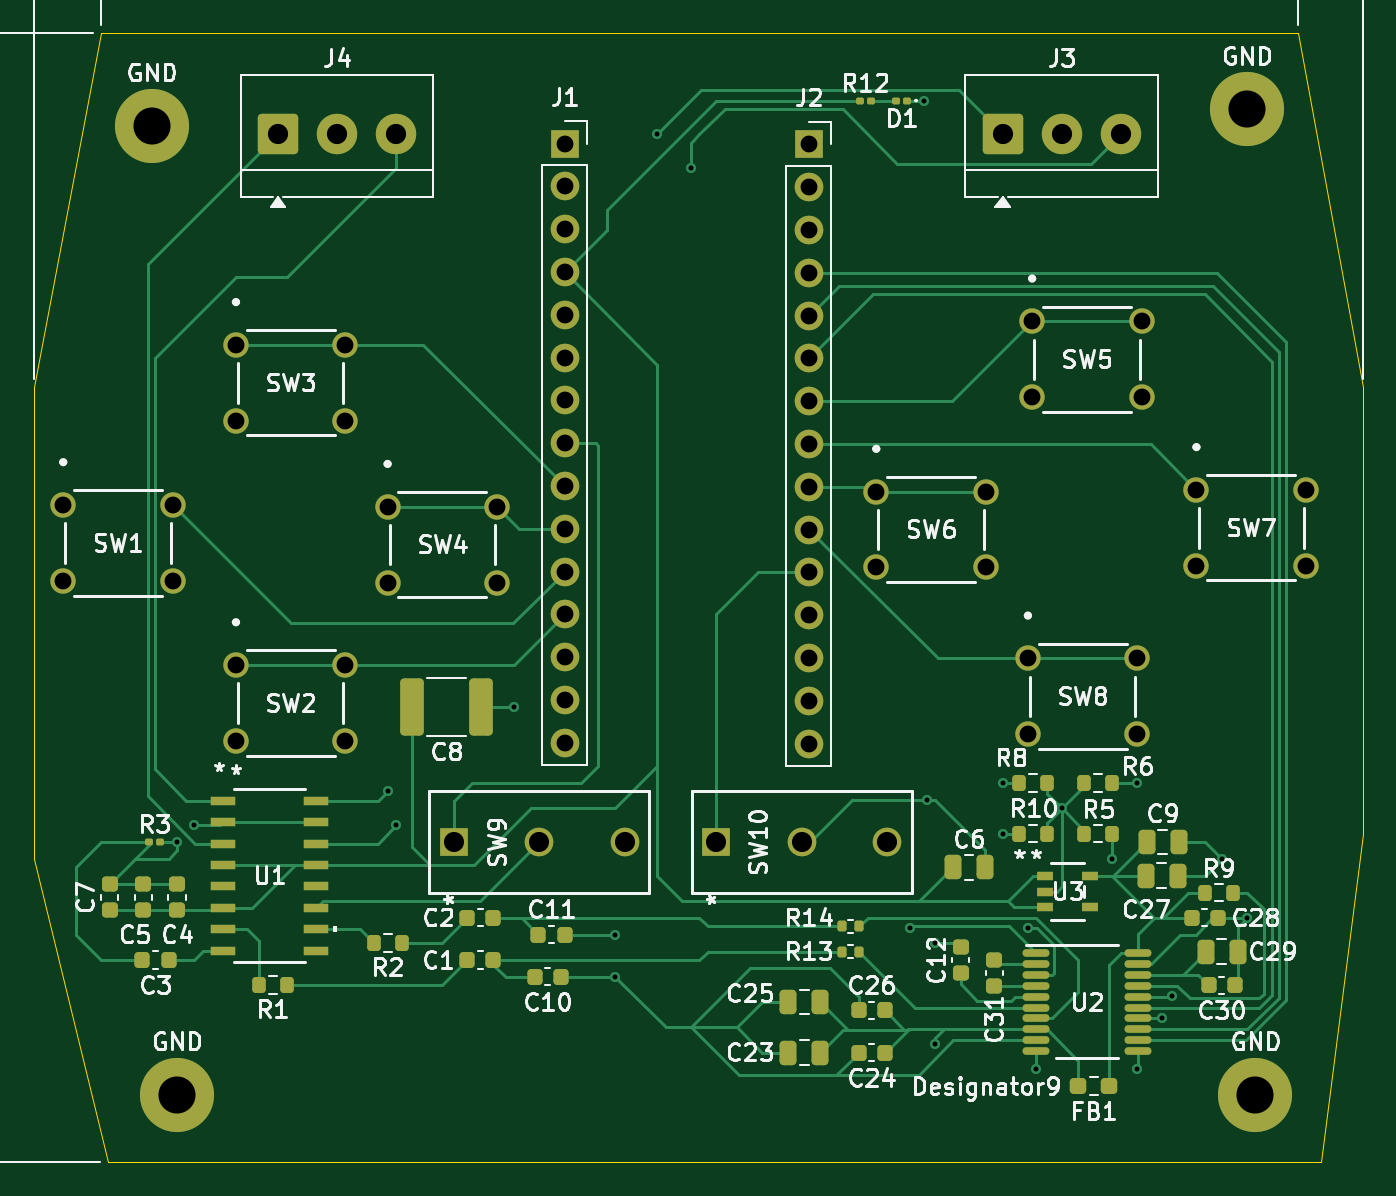
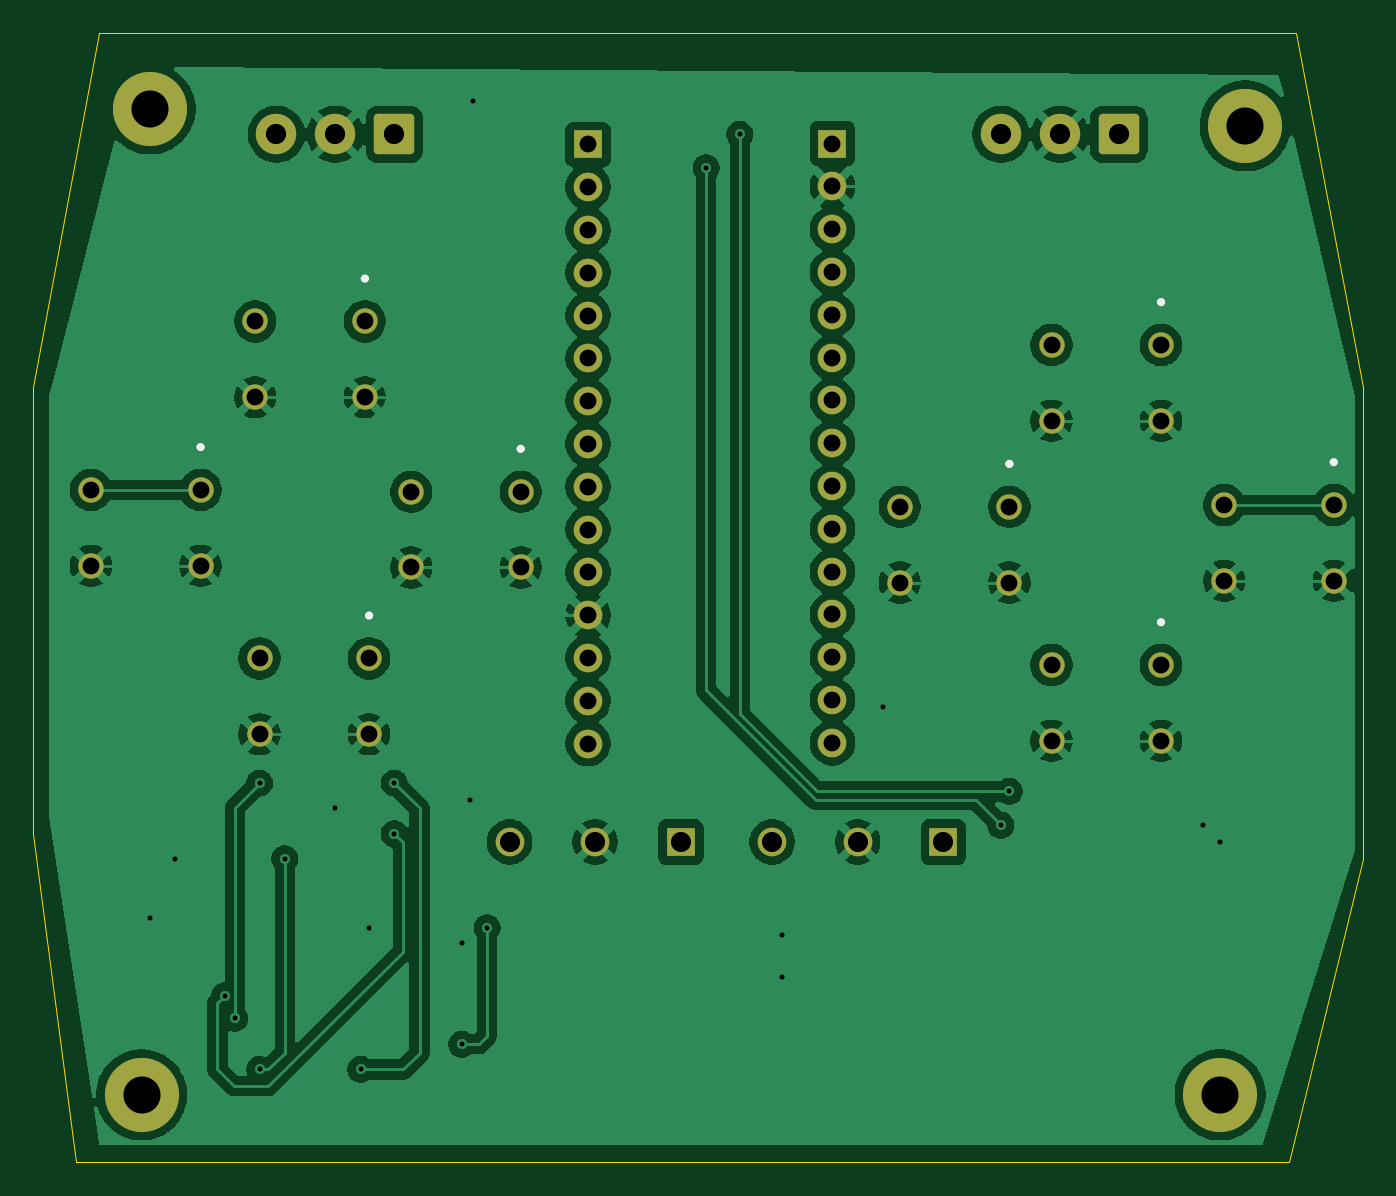
Circuit board: 11 layer files. Board 78.9 x 67.0 mm.
- bottom_copper: BMO_controller-B_Cu.gbr (163794 bytes)
- bottom_mask: BMO_controller-B_Mask.gbr (3849 bytes)
- paste: BMO_controller-B_Paste.gbr (472 bytes)
- bottom_silk: BMO_controller-B_Silkscreen.gbr (1894 bytes)
- outline: BMO_controller-Edge_Cuts.gbr (743 bytes)
- top_copper: BMO_controller-F_Cu.gbr (32863 bytes)
- top_mask: BMO_controller-F_Mask.gbr (9201 bytes)
- paste: BMO_controller-F_Paste.gbr (6375 bytes)
- top_silk: BMO_controller-F_Silkscreen.gbr (116464 bytes)
- drill: BMO_controller-NPTH.drl (281 bytes)
- drill: BMO_controller-PTH.drl (2255 bytes)

=== bottom_copper: BMO_controller-B_Cu.gbr (163794 bytes, source omitted) ===
=== bottom_mask: BMO_controller-B_Mask.gbr ===
%TF.GenerationSoftware,KiCad,Pcbnew,9.0.7*%
%TF.CreationDate,2026-06-17T10:57:17-04:00*%
%TF.ProjectId,BMO_controller,424d4f5f-636f-46e7-9472-6f6c6c65722e,rev?*%
%TF.SameCoordinates,Original*%
%TF.FileFunction,Soldermask,Bot*%
%TF.FilePolarity,Negative*%
%FSLAX46Y46*%
G04 Gerber Fmt 4.6, Leading zero omitted, Abs format (unit mm)*
G04 Created by KiCad (PCBNEW 9.0.7) date 2026-06-17 10:57:17*
%MOMM*%
%LPD*%
G01*
G04 APERTURE LIST*
G04 Aperture macros list*
%AMRoundRect*
0 Rectangle with rounded corners*
0 $1 Rounding radius*
0 $2 $3 $4 $5 $6 $7 $8 $9 X,Y pos of 4 corners*
0 Add a 4 corners polygon primitive as box body*
4,1,4,$2,$3,$4,$5,$6,$7,$8,$9,$2,$3,0*
0 Add four circle primitives for the rounded corners*
1,1,$1+$1,$2,$3*
1,1,$1+$1,$4,$5*
1,1,$1+$1,$6,$7*
1,1,$1+$1,$8,$9*
0 Add four rect primitives between the rounded corners*
20,1,$1+$1,$2,$3,$4,$5,0*
20,1,$1+$1,$4,$5,$6,$7,0*
20,1,$1+$1,$6,$7,$8,$9,0*
20,1,$1+$1,$8,$9,$2,$3,0*%
G04 Aperture macros list end*
%ADD10C,1.507998*%
%ADD11C,4.400000*%
%ADD12R,1.700000X1.700000*%
%ADD13C,1.700000*%
%ADD14R,1.701800X1.701800*%
%ADD15C,1.701800*%
%ADD16RoundRect,0.250001X-0.949999X-0.949999X0.949999X-0.949999X0.949999X0.949999X-0.949999X0.949999X0*%
%ADD17C,2.400000*%
G04 APERTURE END LIST*
D10*
%TO.C,SW7*%
X174000000Y-101604900D03*
X180500002Y-101604900D03*
X174000000Y-106104901D03*
X180500002Y-106104901D03*
%TD*%
D11*
%TO.C,GND*%
X177000000Y-79000000D03*
%TD*%
D10*
%TO.C,SW4*%
X125999998Y-102604899D03*
X132500000Y-102604899D03*
X125999998Y-107104900D03*
X132500000Y-107104900D03*
%TD*%
%TO.C,SW5*%
X164250001Y-91604900D03*
X170750003Y-91604900D03*
X164250001Y-96104901D03*
X170750003Y-96104901D03*
%TD*%
D11*
%TO.C,GND*%
X112000000Y-80000000D03*
%TD*%
D12*
%TO.C,J2*%
X151000000Y-81100000D03*
D13*
X151000000Y-83640000D03*
X151000000Y-86180000D03*
X151000000Y-88720000D03*
X151000000Y-91260000D03*
X151000000Y-93800000D03*
X151000000Y-96340000D03*
X151000000Y-98880000D03*
X151000000Y-101420000D03*
X151000000Y-103960000D03*
X151000000Y-106500000D03*
X151000000Y-109040000D03*
X151000000Y-111580000D03*
X151000000Y-114120000D03*
X151000000Y-116660000D03*
%TD*%
D14*
%TO.C,SW9*%
X129920000Y-122500000D03*
D15*
X135000000Y-122500000D03*
X140080000Y-122500000D03*
%TD*%
D16*
%TO.C,J4*%
X119500000Y-80500000D03*
D17*
X123000000Y-80500000D03*
X126500000Y-80500000D03*
%TD*%
D11*
%TO.C,GND*%
X113500000Y-137500000D03*
%TD*%
%TO.C,GND*%
X177500000Y-137500000D03*
%TD*%
D10*
%TO.C,SW1*%
X106749999Y-102500000D03*
X113250001Y-102500000D03*
X106749999Y-107000001D03*
X113250001Y-107000001D03*
%TD*%
D14*
%TO.C,SW10*%
X145500000Y-122500000D03*
D15*
X150580000Y-122500000D03*
X155660000Y-122500000D03*
%TD*%
D10*
%TO.C,SW8*%
X164000000Y-111604900D03*
X170500002Y-111604900D03*
X164000000Y-116104901D03*
X170500002Y-116104901D03*
%TD*%
%TO.C,SW2*%
X116999998Y-111999999D03*
X123500000Y-111999999D03*
X116999998Y-116500000D03*
X123500000Y-116500000D03*
%TD*%
%TO.C,SW3*%
X116999998Y-92999999D03*
X123500000Y-92999999D03*
X116999998Y-97500000D03*
X123500000Y-97500000D03*
%TD*%
%TO.C,SW6*%
X155000000Y-101709800D03*
X161500002Y-101709800D03*
X155000000Y-106209801D03*
X161500002Y-106209801D03*
%TD*%
D16*
%TO.C,J3*%
X162500000Y-80500000D03*
D17*
X166000000Y-80500000D03*
X169500000Y-80500000D03*
%TD*%
D12*
%TO.C,J1*%
X136500000Y-81060000D03*
D13*
X136500000Y-83600000D03*
X136500000Y-86140000D03*
X136500000Y-88680000D03*
X136500000Y-91220000D03*
X136500000Y-93760000D03*
X136500000Y-96300000D03*
X136500000Y-98840000D03*
X136500000Y-101380000D03*
X136500000Y-103920000D03*
X136500000Y-106460000D03*
X136500000Y-109000000D03*
X136500000Y-111540000D03*
X136500000Y-114080000D03*
X136500000Y-116620000D03*
%TD*%
M02*

=== paste: BMO_controller-B_Paste.gbr ===
%TF.GenerationSoftware,KiCad,Pcbnew,9.0.7*%
%TF.CreationDate,2026-06-17T10:57:17-04:00*%
%TF.ProjectId,BMO_controller,424d4f5f-636f-46e7-9472-6f6c6c65722e,rev?*%
%TF.SameCoordinates,Original*%
%TF.FileFunction,Paste,Bot*%
%TF.FilePolarity,Positive*%
%FSLAX46Y46*%
G04 Gerber Fmt 4.6, Leading zero omitted, Abs format (unit mm)*
G04 Created by KiCad (PCBNEW 9.0.7) date 2026-06-17 10:57:17*
%MOMM*%
%LPD*%
G01*
G04 APERTURE LIST*
G04 APERTURE END LIST*
M02*

=== bottom_silk: BMO_controller-B_Silkscreen.gbr ===
%TF.GenerationSoftware,KiCad,Pcbnew,9.0.7*%
%TF.CreationDate,2026-06-17T10:57:17-04:00*%
%TF.ProjectId,BMO_controller,424d4f5f-636f-46e7-9472-6f6c6c65722e,rev?*%
%TF.SameCoordinates,Original*%
%TF.FileFunction,Legend,Bot*%
%TF.FilePolarity,Positive*%
%FSLAX46Y46*%
G04 Gerber Fmt 4.6, Leading zero omitted, Abs format (unit mm)*
G04 Created by KiCad (PCBNEW 9.0.7) date 2026-06-17 10:57:17*
%MOMM*%
%LPD*%
G01*
G04 APERTURE LIST*
%ADD10C,0.254000*%
G04 APERTURE END LIST*
D10*
%TO.C,SW7*%
X174127000Y-99064900D02*
G75*
G02*
X173873000Y-99064900I-127000J0D01*
G01*
X173873000Y-99064900D02*
G75*
G02*
X174127000Y-99064900I127000J0D01*
G01*
%TO.C,SW4*%
X126126998Y-100064899D02*
G75*
G02*
X125872998Y-100064899I-127000J0D01*
G01*
X125872998Y-100064899D02*
G75*
G02*
X126126998Y-100064899I127000J0D01*
G01*
%TO.C,SW5*%
X164377001Y-89064900D02*
G75*
G02*
X164123001Y-89064900I-127000J0D01*
G01*
X164123001Y-89064900D02*
G75*
G02*
X164377001Y-89064900I127000J0D01*
G01*
%TO.C,SW1*%
X106876999Y-99960000D02*
G75*
G02*
X106622999Y-99960000I-127000J0D01*
G01*
X106622999Y-99960000D02*
G75*
G02*
X106876999Y-99960000I127000J0D01*
G01*
%TO.C,SW8*%
X164127000Y-109064900D02*
G75*
G02*
X163873000Y-109064900I-127000J0D01*
G01*
X163873000Y-109064900D02*
G75*
G02*
X164127000Y-109064900I127000J0D01*
G01*
%TO.C,SW2*%
X117126998Y-109459999D02*
G75*
G02*
X116872998Y-109459999I-127000J0D01*
G01*
X116872998Y-109459999D02*
G75*
G02*
X117126998Y-109459999I127000J0D01*
G01*
%TO.C,SW3*%
X117126998Y-90459999D02*
G75*
G02*
X116872998Y-90459999I-127000J0D01*
G01*
X116872998Y-90459999D02*
G75*
G02*
X117126998Y-90459999I127000J0D01*
G01*
%TO.C,SW6*%
X155127000Y-99169800D02*
G75*
G02*
X154873000Y-99169800I-127000J0D01*
G01*
X154873000Y-99169800D02*
G75*
G02*
X155127000Y-99169800I127000J0D01*
G01*
%TD*%
M02*

=== outline: BMO_controller-Edge_Cuts.gbr ===
%TF.GenerationSoftware,KiCad,Pcbnew,9.0.7*%
%TF.CreationDate,2026-06-17T10:57:17-04:00*%
%TF.ProjectId,BMO_controller,424d4f5f-636f-46e7-9472-6f6c6c65722e,rev?*%
%TF.SameCoordinates,Original*%
%TF.FileFunction,Profile,NP*%
%FSLAX46Y46*%
G04 Gerber Fmt 4.6, Leading zero omitted, Abs format (unit mm)*
G04 Created by KiCad (PCBNEW 9.0.7) date 2026-06-17 10:57:17*
%MOMM*%
%LPD*%
G01*
G04 APERTURE LIST*
%TA.AperFunction,Profile*%
%ADD10C,0.050000*%
%TD*%
G04 APERTURE END LIST*
D10*
X183914925Y-95500000D02*
X183914925Y-122000000D01*
X181414925Y-141500000D01*
X109414925Y-141500000D01*
X105000000Y-123500000D01*
X105000000Y-95500000D01*
X109000000Y-74500000D01*
X180000000Y-74500000D01*
X183914925Y-95500000D01*
M02*

=== top_copper: BMO_controller-F_Cu.gbr (32863 bytes, source omitted) ===
=== top_mask: BMO_controller-F_Mask.gbr (9201 bytes, source omitted) ===
=== paste: BMO_controller-F_Paste.gbr ===
%TF.GenerationSoftware,KiCad,Pcbnew,9.0.7*%
%TF.CreationDate,2026-06-17T10:57:17-04:00*%
%TF.ProjectId,BMO_controller,424d4f5f-636f-46e7-9472-6f6c6c65722e,rev?*%
%TF.SameCoordinates,Original*%
%TF.FileFunction,Paste,Top*%
%TF.FilePolarity,Positive*%
%FSLAX46Y46*%
G04 Gerber Fmt 4.6, Leading zero omitted, Abs format (unit mm)*
G04 Created by KiCad (PCBNEW 9.0.7) date 2026-06-17 10:57:17*
%MOMM*%
%LPD*%
G01*
G04 APERTURE LIST*
G04 Aperture macros list*
%AMRoundRect*
0 Rectangle with rounded corners*
0 $1 Rounding radius*
0 $2 $3 $4 $5 $6 $7 $8 $9 X,Y pos of 4 corners*
0 Add a 4 corners polygon primitive as box body*
4,1,4,$2,$3,$4,$5,$6,$7,$8,$9,$2,$3,0*
0 Add four circle primitives for the rounded corners*
1,1,$1+$1,$2,$3*
1,1,$1+$1,$4,$5*
1,1,$1+$1,$6,$7*
1,1,$1+$1,$8,$9*
0 Add four rect primitives between the rounded corners*
20,1,$1+$1,$2,$3,$4,$5,0*
20,1,$1+$1,$4,$5,$6,$7,0*
20,1,$1+$1,$6,$7,$8,$9,0*
20,1,$1+$1,$8,$9,$2,$3,0*%
G04 Aperture macros list end*
%ADD10RoundRect,0.250000X-0.250000X-0.475000X0.250000X-0.475000X0.250000X0.475000X-0.250000X0.475000X0*%
%ADD11RoundRect,0.225000X0.225000X0.250000X-0.225000X0.250000X-0.225000X-0.250000X0.225000X-0.250000X0*%
%ADD12RoundRect,0.225000X0.250000X-0.225000X0.250000X0.225000X-0.250000X0.225000X-0.250000X-0.225000X0*%
%ADD13RoundRect,0.225000X-0.225000X-0.250000X0.225000X-0.250000X0.225000X0.250000X-0.225000X0.250000X0*%
%ADD14RoundRect,0.200000X0.200000X0.275000X-0.200000X0.275000X-0.200000X-0.275000X0.200000X-0.275000X0*%
%ADD15O,1.599999X0.449999*%
%ADD16RoundRect,0.250000X0.250000X0.475000X-0.250000X0.475000X-0.250000X-0.475000X0.250000X-0.475000X0*%
%ADD17RoundRect,0.200000X-0.200000X-0.275000X0.200000X-0.275000X0.200000X0.275000X-0.200000X0.275000X0*%
%ADD18RoundRect,0.237500X-0.250000X-0.237500X0.250000X-0.237500X0.250000X0.237500X-0.250000X0.237500X0*%
%ADD19RoundRect,0.249999X0.450001X1.450001X-0.450001X1.450001X-0.450001X-1.450001X0.450001X-1.450001X0*%
%ADD20RoundRect,0.135000X0.135000X0.185000X-0.135000X0.185000X-0.135000X-0.185000X0.135000X-0.185000X0*%
%ADD21R,1.003300X0.558800*%
%ADD22RoundRect,0.079500X-0.079500X-0.100500X0.079500X-0.100500X0.079500X0.100500X-0.079500X0.100500X0*%
%ADD23RoundRect,0.079500X0.079500X0.100500X-0.079500X0.100500X-0.079500X-0.100500X0.079500X-0.100500X0*%
%ADD24RoundRect,0.225000X-0.250000X0.225000X-0.250000X-0.225000X0.250000X-0.225000X0.250000X0.225000X0*%
%ADD25R,1.511300X0.558800*%
G04 APERTURE END LIST*
D10*
%TO.C,C27*%
X171000000Y-124500000D03*
X172900000Y-124500000D03*
%TD*%
D11*
%TO.C,C1*%
X132275000Y-129500000D03*
X130725000Y-129500000D03*
%TD*%
D12*
%TO.C,C12*%
X160000000Y-130275000D03*
X160000000Y-128725000D03*
%TD*%
D13*
%TO.C,C30*%
X174725000Y-131000000D03*
X176275000Y-131000000D03*
%TD*%
D11*
%TO.C,C2*%
X132275000Y-127000000D03*
X130725000Y-127000000D03*
%TD*%
D13*
%TO.C,C28*%
X173725000Y-127000000D03*
X175275000Y-127000000D03*
%TD*%
D14*
%TO.C,R1*%
X120000000Y-131000000D03*
X118350000Y-131000000D03*
%TD*%
D13*
%TO.C,C11*%
X134950000Y-128000000D03*
X136500000Y-128000000D03*
%TD*%
D15*
%TO.C,U2*%
X164450001Y-129075000D03*
X164450001Y-129725001D03*
X164450001Y-130374999D03*
X164450001Y-131025001D03*
X164450001Y-131674999D03*
X164450001Y-132325001D03*
X164450001Y-132974999D03*
X164450001Y-133625001D03*
X164450001Y-134274999D03*
X164450001Y-134925000D03*
X170550002Y-134925000D03*
X170550002Y-134274999D03*
X170550002Y-133625001D03*
X170550002Y-132974999D03*
X170550002Y-132325001D03*
X170550002Y-131674999D03*
X170550002Y-131025001D03*
X170550002Y-130374999D03*
X170550002Y-129725001D03*
X170550002Y-129075000D03*
%TD*%
D11*
%TO.C,C26*%
X155500000Y-132500000D03*
X153950000Y-132500000D03*
%TD*%
D12*
%TO.C,C5*%
X113500000Y-126550000D03*
X113500000Y-125000000D03*
%TD*%
D16*
%TO.C,C23*%
X151675000Y-135010000D03*
X149775000Y-135010000D03*
%TD*%
D17*
%TO.C,R6*%
X167350000Y-119000000D03*
X169000000Y-119000000D03*
%TD*%
D13*
%TO.C,C3*%
X111450000Y-129500000D03*
X113000000Y-129500000D03*
%TD*%
D17*
%TO.C,R9*%
X174500000Y-125500000D03*
X176150000Y-125500000D03*
%TD*%
D14*
%TO.C,R10*%
X165150000Y-122000000D03*
X163500000Y-122000000D03*
%TD*%
D18*
%TO.C,FB1*%
X167000000Y-137000000D03*
X168825000Y-137000000D03*
%TD*%
D16*
%TO.C,C25*%
X151675000Y-132000000D03*
X149775000Y-132000000D03*
%TD*%
D19*
%TO.C,C8*%
X131550000Y-114500000D03*
X127450000Y-114500000D03*
%TD*%
D14*
%TO.C,R2*%
X126825000Y-128500000D03*
X125175000Y-128500000D03*
%TD*%
D20*
%TO.C,R13*%
X154000000Y-129000000D03*
X152980000Y-129000000D03*
%TD*%
D21*
%TO.C,U3*%
X165000000Y-124500000D03*
X165000000Y-125439800D03*
X165000000Y-126379600D03*
X167705100Y-126379600D03*
X167705100Y-124500000D03*
%TD*%
D14*
%TO.C,R8*%
X165150000Y-119000000D03*
X163500000Y-119000000D03*
%TD*%
D22*
%TO.C,R3*%
X111810000Y-122500000D03*
X112500000Y-122500000D03*
%TD*%
D13*
%TO.C,C10*%
X134725000Y-130500000D03*
X136275000Y-130500000D03*
%TD*%
D20*
%TO.C,R14*%
X154000000Y-127500000D03*
X152980000Y-127500000D03*
%TD*%
D23*
%TO.C,D1*%
X156845000Y-78500000D03*
X156155000Y-78500000D03*
%TD*%
D10*
%TO.C,C9*%
X171050000Y-122500000D03*
X172950000Y-122500000D03*
%TD*%
%TO.C,C6*%
X159550000Y-124000000D03*
X161450000Y-124000000D03*
%TD*%
D24*
%TO.C,C4*%
X111500000Y-125000000D03*
X111500000Y-126550000D03*
%TD*%
D11*
%TO.C,C24*%
X155500000Y-135000000D03*
X153950000Y-135000000D03*
%TD*%
D22*
%TO.C,R12*%
X154000000Y-78500000D03*
X154690000Y-78500000D03*
%TD*%
D17*
%TO.C,R5*%
X167350000Y-122000000D03*
X169000000Y-122000000D03*
%TD*%
D24*
%TO.C,C31*%
X162000000Y-129500000D03*
X162000000Y-131050000D03*
%TD*%
D25*
%TO.C,U1*%
X116250450Y-120055000D03*
X116250450Y-121325000D03*
X116250450Y-122595000D03*
X116250450Y-123865000D03*
X116250450Y-125135000D03*
X116250450Y-126405000D03*
X116250450Y-127675000D03*
X116250450Y-128945000D03*
X121749550Y-128945000D03*
X121749550Y-127675000D03*
X121749550Y-126405000D03*
X121749550Y-125135000D03*
X121749550Y-123865000D03*
X121749550Y-122595000D03*
X121749550Y-121325000D03*
X121749550Y-120055000D03*
%TD*%
D12*
%TO.C,C7*%
X109500000Y-126550000D03*
X109500000Y-125000000D03*
%TD*%
D10*
%TO.C,C29*%
X174550000Y-129000000D03*
X176450000Y-129000000D03*
%TD*%
M02*

=== top_silk: BMO_controller-F_Silkscreen.gbr (116464 bytes, source omitted) ===
=== drill: BMO_controller-NPTH.drl ===
M48
; DRILL file {KiCad 9.0.7} date 2026-06-17T10:57:21-0400
; FORMAT={-:-/ absolute / metric / decimal}
; #@! TF.CreationDate,2026-06-17T10:57:21-04:00
; #@! TF.GenerationSoftware,Kicad,Pcbnew,9.0.7
; #@! TF.FileFunction,NonPlated,1,2,NPTH
FMAT,2
METRIC
%
G90
G05
M30

=== drill: BMO_controller-PTH.drl ===
M48
; DRILL file {KiCad 9.0.7} date 2026-06-17T10:57:21-0400
; FORMAT={-:-/ absolute / metric / decimal}
; #@! TF.CreationDate,2026-06-17T10:57:21-04:00
; #@! TF.GenerationSoftware,Kicad,Pcbnew,9.0.7
; #@! TF.FileFunction,Plated,1,2,PTH
FMAT,2
METRIC
; #@! TA.AperFunction,Plated,PTH,ViaDrill
T1C0.300
; #@! TA.AperFunction,Plated,PTH,ComponentDrill
T2C1.000
; #@! TA.AperFunction,Plated,PTH,ComponentDrill
T3C1.000
; #@! TA.AperFunction,Plated,PTH,ComponentDrill
T4C1.194
; #@! TA.AperFunction,Plated,PTH,ComponentDrill
T5C1.200
; #@! TA.AperFunction,Plated,PTH,ComponentDrill
T6C2.200
%
G90
G05
T1
X113.5Y-122.5
X114.5Y-121.5
X126.0Y-119.5
X126.5Y-121.5
X133.5Y-114.5
X139.5Y-128.0
X139.5Y-130.5
X142.0Y-80.5
X144.0Y-82.5
X157.0Y-127.6
X157.82Y-78.5
X158.0Y-120.0
X158.5Y-128.5
X158.5Y-134.5
X162.5Y-119.0
X162.5Y-122.0
X164.0Y-127.6
X164.5Y-136.0
X166.0Y-120.5
X169.0Y-123.5
X170.5Y-119.0
X170.5Y-136.0
X171.975Y-132.975
X172.575Y-131.625
X175.5Y-123.5
X177.0Y-127.0
T2
X106.75Y-102.5
X106.75Y-107.0
X113.25Y-102.5
X113.25Y-107.0
X117.0Y-93.0
X117.0Y-97.5
X117.0Y-112.0
X117.0Y-116.5
X123.5Y-93.0
X123.5Y-97.5
X123.5Y-112.0
X123.5Y-116.5
X126.0Y-102.605
X126.0Y-107.105
X132.5Y-102.605
X132.5Y-107.105
X155.0Y-101.71
X155.0Y-106.21
X161.5Y-101.71
X161.5Y-106.21
X164.0Y-111.605
X164.0Y-116.105
X164.25Y-91.605
X164.25Y-96.105
X170.5Y-111.605
X170.5Y-116.105
X170.75Y-91.605
X170.75Y-96.105
X174.0Y-101.605
X174.0Y-106.105
X180.5Y-101.605
X180.5Y-106.105
T3
X136.5Y-81.06
X136.5Y-83.6
X136.5Y-86.14
X136.5Y-88.68
X136.5Y-91.22
X136.5Y-93.76
X136.5Y-96.3
X136.5Y-98.84
X136.5Y-101.38
X136.5Y-103.92
X136.5Y-106.46
X136.5Y-109.0
X136.5Y-111.54
X136.5Y-114.08
X136.5Y-116.62
X151.0Y-81.1
X151.0Y-83.64
X151.0Y-86.18
X151.0Y-88.72
X151.0Y-91.26
X151.0Y-93.8
X151.0Y-96.34
X151.0Y-98.88
X151.0Y-101.42
X151.0Y-103.96
X151.0Y-106.5
X151.0Y-109.04
X151.0Y-111.58
X151.0Y-114.12
X151.0Y-116.66
T4
X129.92Y-122.5
X135.0Y-122.5
X140.08Y-122.5
X145.5Y-122.5
X150.58Y-122.5
X155.66Y-122.5
T5
X119.5Y-80.5
X123.0Y-80.5
X126.5Y-80.5
X162.5Y-80.5
X166.0Y-80.5
X169.5Y-80.5
T6
X112.0Y-80.0
X113.5Y-137.5
X177.0Y-79.0
X177.5Y-137.5
M30
